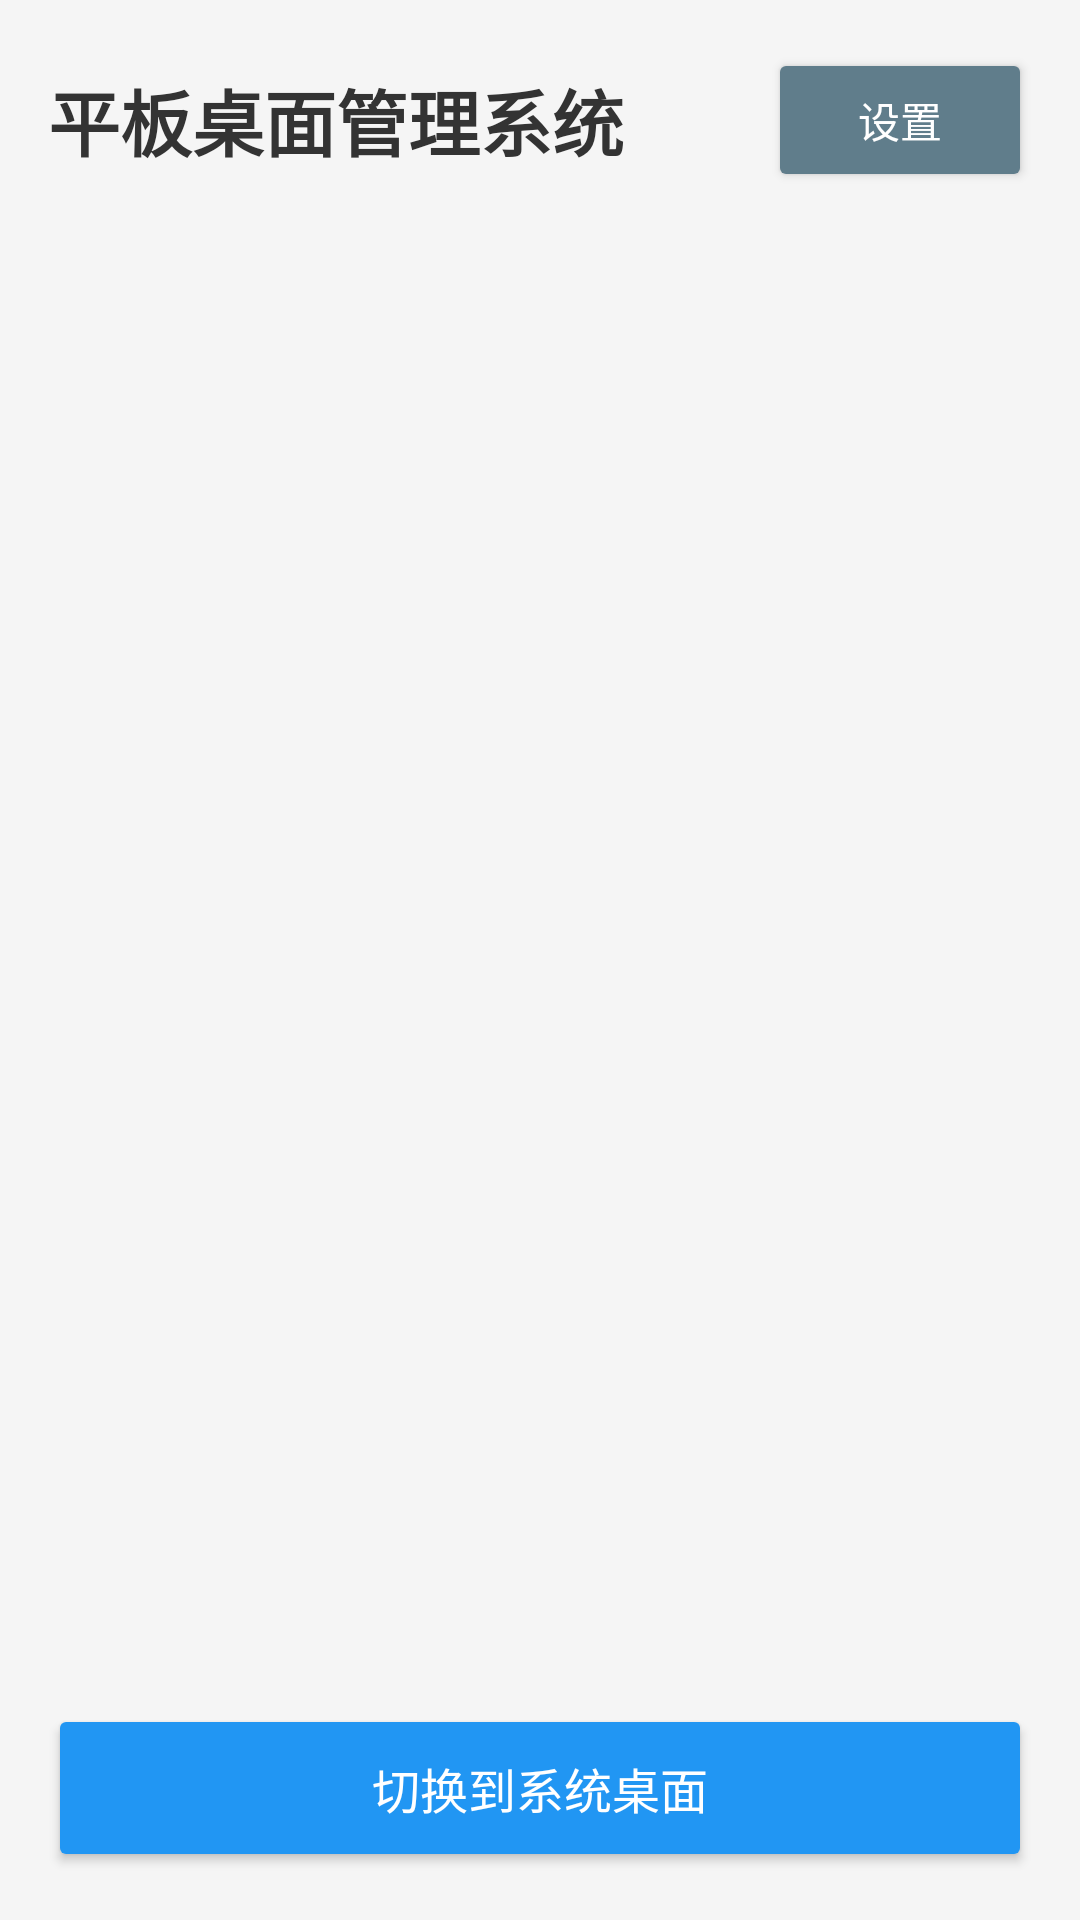

Android layout source for this screen:
<!-- AndroidManifest.xml: activity theme Theme.TabletDesktop.Launcher -->
<!-- res/layout/activity_launcher.xml -->
<?xml version="1.0" encoding="utf-8"?>

<LinearLayout xmlns:android="http://schemas.android.com/apk/res/android"
    android:layout_width="match_parent"
    android:layout_height="match_parent"
    android:orientation="vertical"
    android:background="#F5F5F5"
    android:padding="16dp">
    <LinearLayout
        android:layout_width="match_parent"
        android:layout_height="wrap_content"
        android:orientation="horizontal"
        android:gravity="center_vertical">
        <TextView
            android:layout_width="0dp"
            android:layout_height="wrap_content"
            android:layout_weight="1"
            android:text="@string/app_name"
            android:textSize="24sp"
            android:textColor="#333"
            android:textStyle="bold" />
        <Button
            android:id="@+id/btn_settings"
            android:layout_width="wrap_content"
            android:layout_height="wrap_content"
            android:text="@string/settings"
            android:backgroundTint="#607D8B"
            android:textColor="#FFF" />
    </LinearLayout>
    <androidx.recyclerview.widget.RecyclerView
        android:id="@+id/app_grid"
        android:layout_width="match_parent"
        android:layout_height="0dp"
        android:layout_weight="1"
        android:padding="8dp" />
    <Button
        android:id="@+id/btn_switch_desktop"
        android:layout_width="match_parent"
        android:layout_height="56dp"
        android:text="@string/switch_to_system"
        android:backgroundTint="#2196F3"
        android:textColor="#FFF"
        android:textSize="16sp" />
</LinearLayout>
<!-- resources referenced by this layout -->
<resources>
  <string name="app_name">平板桌面管理系统</string>
  <string name="settings">设置</string>
  <string name="switch_to_system">切换到系统桌面</string>
  <style name="Theme.TabletDesktop.Launcher" parent="Theme.TabletDesktop">
          <item name="android:windowFullscreen">true</item>
      </style>
  <style name="Theme.TabletDesktop" parent="Theme.AppCompat.Light.NoActionBar">
          <item name="colorPrimary">@color/colorPrimary</item>
          <item name="android:windowBackground">@color/background</item>
      </style>
  <color name="colorPrimary">#2196F3</color>
  <color name="background">#F5F5F5</color>
</resources>
